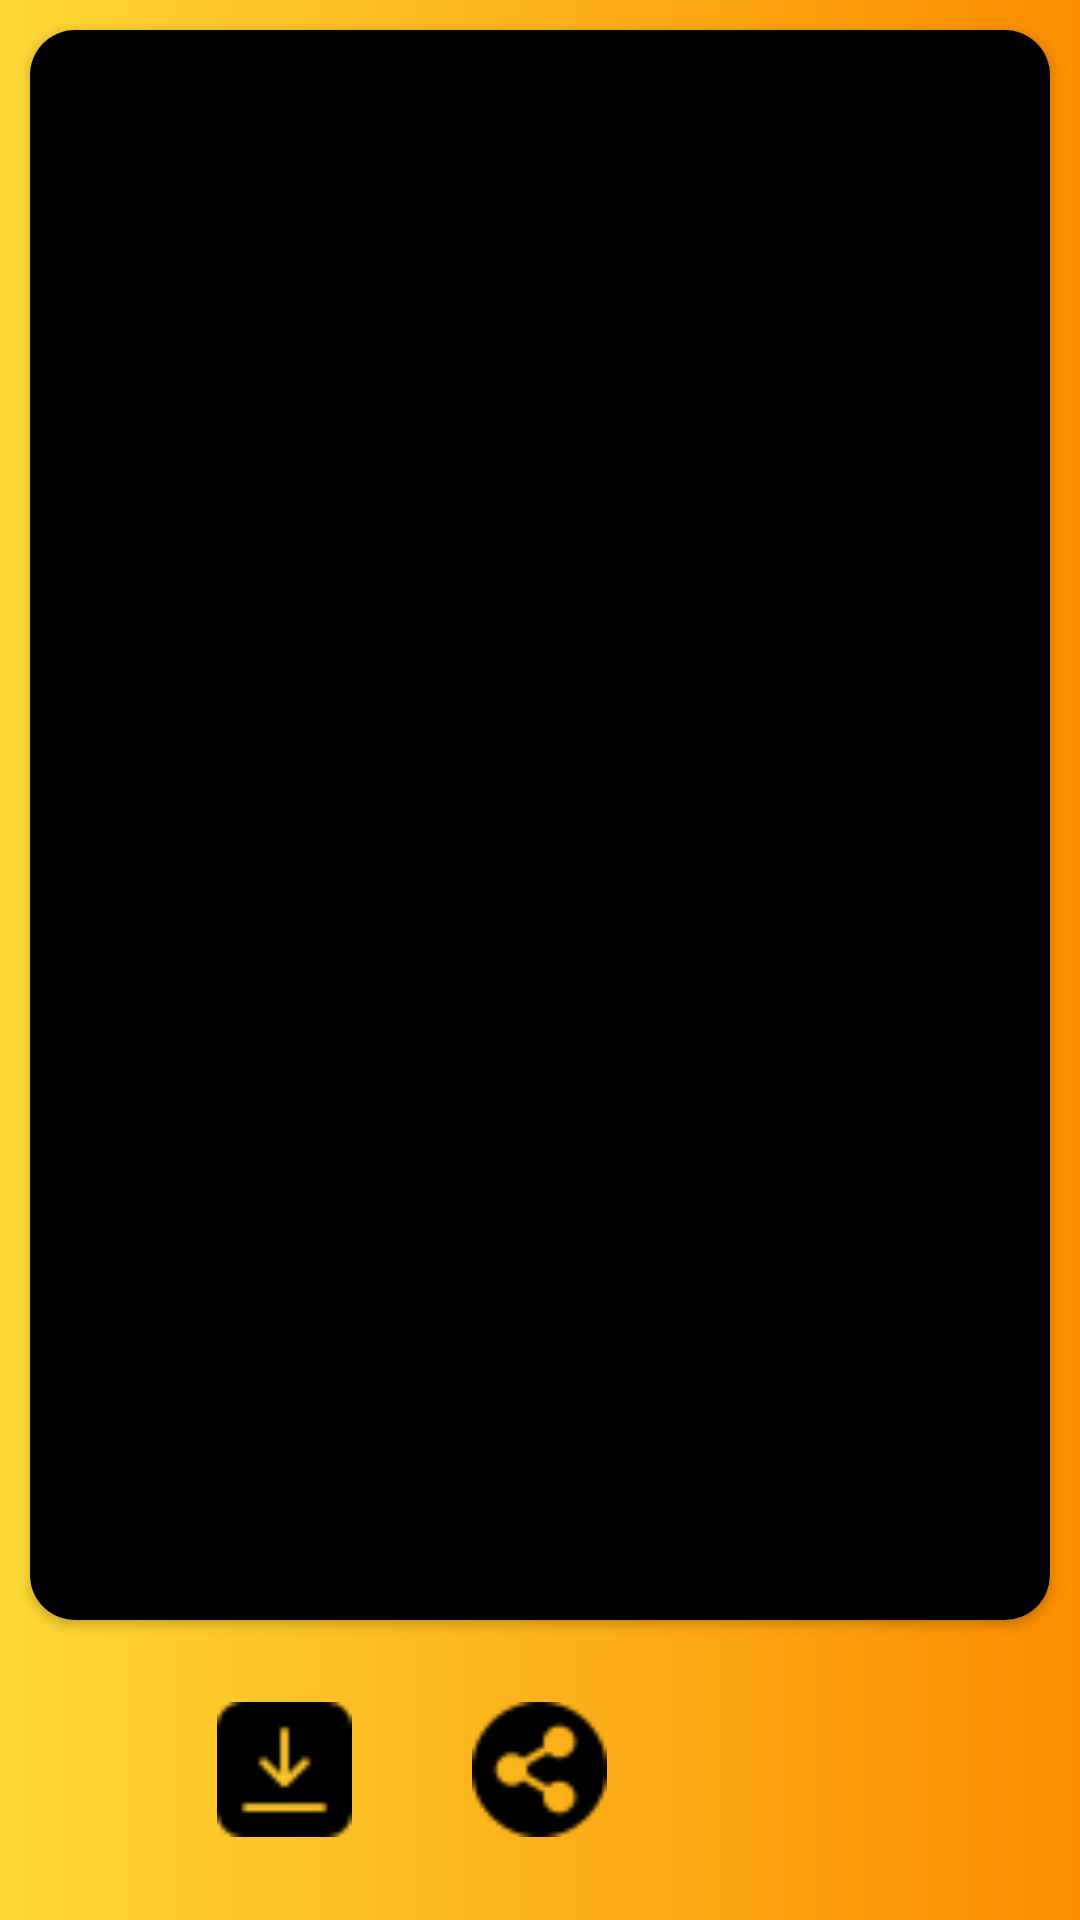

Write the Android layout XML for this screen, with the resource values it uses.
<!-- AndroidManifest.xml: application theme AppTheme -->
<!-- res/layout/pager_adapter_item.xml -->
<?xml version="1.0" encoding="utf-8"?>
<RelativeLayout xmlns:android="http://schemas.android.com/apk/res/android"
    xmlns:app="http://schemas.android.com/apk/res-auto"
    android:layout_width="match_parent"
    android:layout_height="match_parent"
    android:background="@drawable/gradient2">

    <ImageView
        android:id="@+id/imgBlur"
        android:layout_width="match_parent"
        android:layout_height="match_parent"/>


    <androidx.cardview.widget.CardView
        android:layout_width="match_parent"
        android:layout_height="match_parent"
        android:layout_marginLeft="10dp"
        android:layout_marginTop="10dp"
        android:layout_marginRight="10dp"
        android:layout_marginBottom="100dp"
        app:cardCornerRadius="15dp">

        <ImageView
            android:id="@+id/simpleImage"
            android:layout_width="match_parent"
            android:layout_height="match_parent"
            android:background="@color/black"
             />

    </androidx.cardview.widget.CardView>


    <RelativeLayout
        android:layout_width="match_parent"
        android:layout_height="100dp"
        android:layout_alignParentBottom="true">


        <LinearLayout
            android:layout_width="match_parent"
            android:layout_height="match_parent"
            android:gravity="center"
            android:orientation="horizontal">


            <ImageView
                android:id="@+id/download"
                android:layout_width="45dp"
                android:layout_height="45dp"
                android:layout_margin="20dp"
                android:background="@drawable/download" />

            <ImageView
                android:id="@+id/share"
                android:layout_width="45dp"
                android:layout_height="45dp"
                android:layout_margin="20dp"
                android:background="@drawable/share" />

            <ImageView
                android:id="@+id/set_wallpaper"
                android:layout_width="45dp"
                android:layout_height="45dp"
                android:layout_margin="20dp"
                android:background="@drawable/set_wallpaper" />

        </LinearLayout>


    </RelativeLayout>


</RelativeLayout>
<!-- resources referenced by this layout -->
<resources>
  <color name="black">#000000</color>
  <!-- drawable download: png bitmap (drawable-v24, 436 bytes) -->
  <!-- drawable gradient2 (drawable-v24) -->
  <?xml version="1.0" encoding="utf-8"?>
  <shape xmlns:android="http://schemas.android.com/apk/res/android">
  <gradient
      android:startColor="#FDD835"
      android:endColor="#FB8C00"
  
      />
  </shape>
  <!-- drawable share: png bitmap (drawable-v24, 733 bytes) -->
  <style name="AppTheme" parent="Theme.AppCompat.DayNight.DarkActionBar">
          
          <item name="colorPrimary">@color/Black</item>
          <item name="colorPrimaryDark">@color/white</item>
          <item name="colorAccent">@color/Black</item>
  
  
      </style>
  <color name="Black">#000000</color>
  <color name="white">#FFFFFF</color>
</resources>
